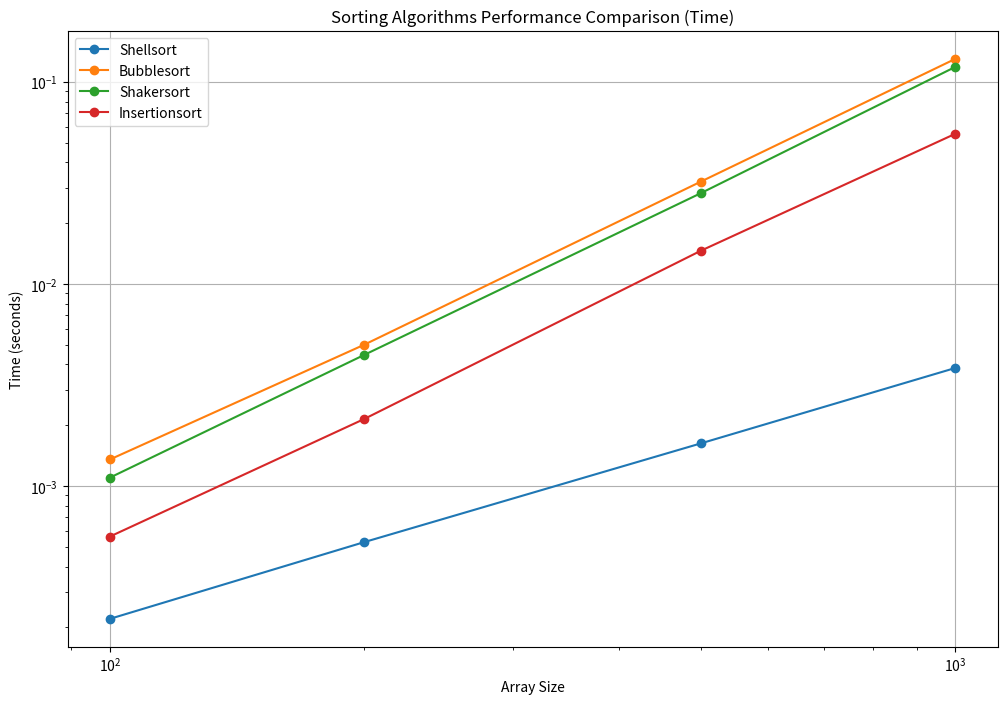
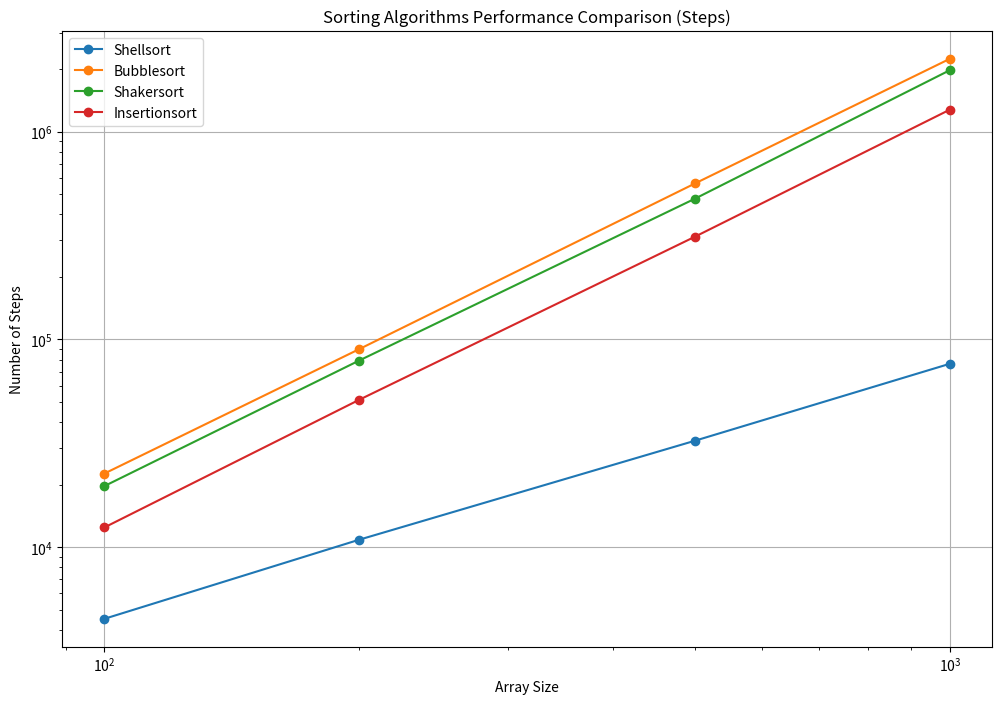

Write Python code to recreate these figures, in order.
import time
import matplotlib.pyplot as plt
import numpy as np

# Instruções: 4N^3 + 6N^2 + 4N + 4
def shell_sort(arr):
    n = len(arr)
    steps = 2
    gap = n // 2
    steps += 1
    while gap > 0:
        steps += 1  # while gap > 0
        for i in range(gap, n):
            steps += 2  # for loop start and comparison
            temp = arr[i]
            steps += 1
            j = i
            steps += 1
            while j >= gap and arr[j - gap] > temp:
                steps += 3  # while loop comparison, arr[j-gap], arr[j]
                arr[j] = arr[j - gap]
                steps += 1
                j -= gap
                steps += 1
            arr[j] = temp
            steps += 1
        gap //= 2
        steps += 1
    return steps

# Instruções: 4N^2 + 3N + 2
def bubble_sort(arr):
    n = len(arr)
    steps = 1
    for i in range(n):
        steps += 2  # for loop start and comparison
        for j in range(0, n - i - 1):
            steps += 3  # for loop start, comparison, n-i-1 calculation
            if arr[j] > arr[j + 1]:
                steps += 1  # if comparison
                arr[j], arr[j + 1] = arr[j + 1], arr[j]
                steps += 2
    return steps

# Instruções: 10N^2 + 10N + 6
def shaker_sort(arr):
    n = len(arr)
    steps = 5
    swapped = True
    start = 0
    end = n - 1
    while swapped:
        steps += 1  # while swapped
        swapped = False
        steps += 1
        for i in range(start, end):
            steps += 2  # for loop start and comparison
            if arr[i] > arr[i + 1]:
                steps += 1  # if comparison
                arr[i], arr[i + 1] = arr[i + 1], arr[i]
                steps += 2
                swapped = True
                steps += 1
        if not swapped:
            steps += 1  # if not swapped
            break
        swapped = False
        steps += 1
        end -= 1
        steps += 1
        for i in range(end - 1, start - 1, -1):
            steps += 3  # for loop start, comparison, and decrement
            if arr[i] > arr[i + 1]:
                steps += 1  # if comparison
                arr[i], arr[i + 1] = arr[i + 1], arr[i]
                steps += 2
                swapped = True
                steps += 1
        start += 1
        steps += 1
    return steps

# Instruções: 4N^2 + 6N + 3
def insertion_sort(arr):
    steps = 0
    for i in range(1, len(arr)):
        steps += 3  # for loop start, comparison, and increment
        key = arr[i]
        steps += 1
        j = i - 1
        steps += 1
        while j >= 0 and key < arr[j]:
            steps += 3  # while loop comparison, key, and arr[j]
            arr[j + 1] = arr[j]
            steps += 1
            j -= 1
            steps += 1
        arr[j + 1] = key
        steps += 1
    return steps

def measure_time_and_steps(sort_func, arr):
    start_time = time.time()
    steps = sort_func(arr.copy())
    end_time = time.time()
    return end_time - start_time, steps

# Parameters
array_sizes = [100, 200, 500, 1000]
repeats = 3

# Results storage
shellsort_times = []
bubblesort_times = []
shakersort_times = []
insertionsort_times = []

shellsort_steps = []
bubblesort_steps = []
shakersort_steps = []
insertionsort_steps = []

# Measure performance
for size in array_sizes:
    shellsort_time, shellsort_step = np.mean([
        measure_time_and_steps(shell_sort, np.random.randint(0, size, size))
        for _ in range(repeats)
    ], axis=0)
    bubblesort_time, bubblesort_step = np.mean([
        measure_time_and_steps(bubble_sort, np.random.randint(0, size, size))
        for _ in range(repeats)
    ], axis=0)
    shakersort_time, shakersort_step = np.mean([
        measure_time_and_steps(shaker_sort, np.random.randint(0, size, size))
        for _ in range(repeats)
    ], axis=0)
    insertionsort_time, insertionsort_step = np.mean([
        measure_time_and_steps(insertion_sort, np.random.randint(0, size, size))
        for _ in range(repeats)
    ], axis=0)

    shellsort_times.append(shellsort_time)
    bubblesort_times.append(bubblesort_time)
    shakersort_times.append(shakersort_time)
    insertionsort_times.append(insertionsort_time)

    shellsort_steps.append(shellsort_step)
    bubblesort_steps.append(bubblesort_step)
    shakersort_steps.append(shakersort_step)
    insertionsort_steps.append(insertionsort_step)

# Plotting Time
plt.figure(figsize=(12, 8))
plt.plot(array_sizes, shellsort_times, label='Shellsort', marker='o')
plt.plot(array_sizes, bubblesort_times, label='Bubblesort', marker='o')
plt.plot(array_sizes, shakersort_times, label='Shakersort', marker='o')
plt.plot(array_sizes, insertionsort_times, label='Insertionsort', marker='o')
plt.xlabel('Array Size')
plt.ylabel('Time (seconds)')
plt.title('Sorting Algorithms Performance Comparison (Time)')
plt.legend()
plt.grid(True)
plt.yscale('log')
plt.xscale('log')
plt.show()

# Plotting Steps
plt.figure(figsize=(12, 8))
plt.plot(array_sizes, shellsort_steps, label='Shellsort', marker='o')
plt.plot(array_sizes, bubblesort_steps, label='Bubblesort', marker='o')
plt.plot(array_sizes, shakersort_steps, label='Shakersort', marker='o')
plt.plot(array_sizes, insertionsort_steps, label='Insertionsort', marker='o')
plt.xlabel('Array Size')
plt.ylabel('Number of Steps')
plt.title('Sorting Algorithms Performance Comparison (Steps)')
plt.legend()
plt.grid(True)
plt.yscale('log')
plt.xscale('log')
plt.show()
